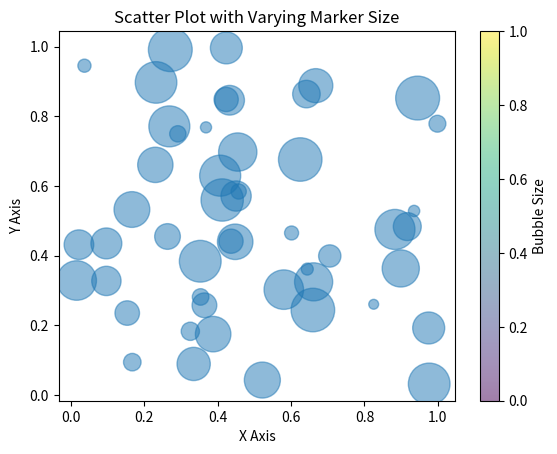

This chart was generated by the following Python code:
import matplotlib.pyplot as plt
import numpy as np
x = np.random.rand(50)
y = np.random.rand(50)
z = np.random.rand(50) * 1000
fig, ax = plt.subplots()
scatter = ax.scatter(x, y, s=z, alpha=0.5)
ax.set_xlabel('X Axis')
ax.set_ylabel('Y Axis')
ax.set_title('Scatter Plot with Varying Marker Size')
cbar = plt.colorbar(scatter)
cbar.set_label('Bubble Size')
plt.show()
